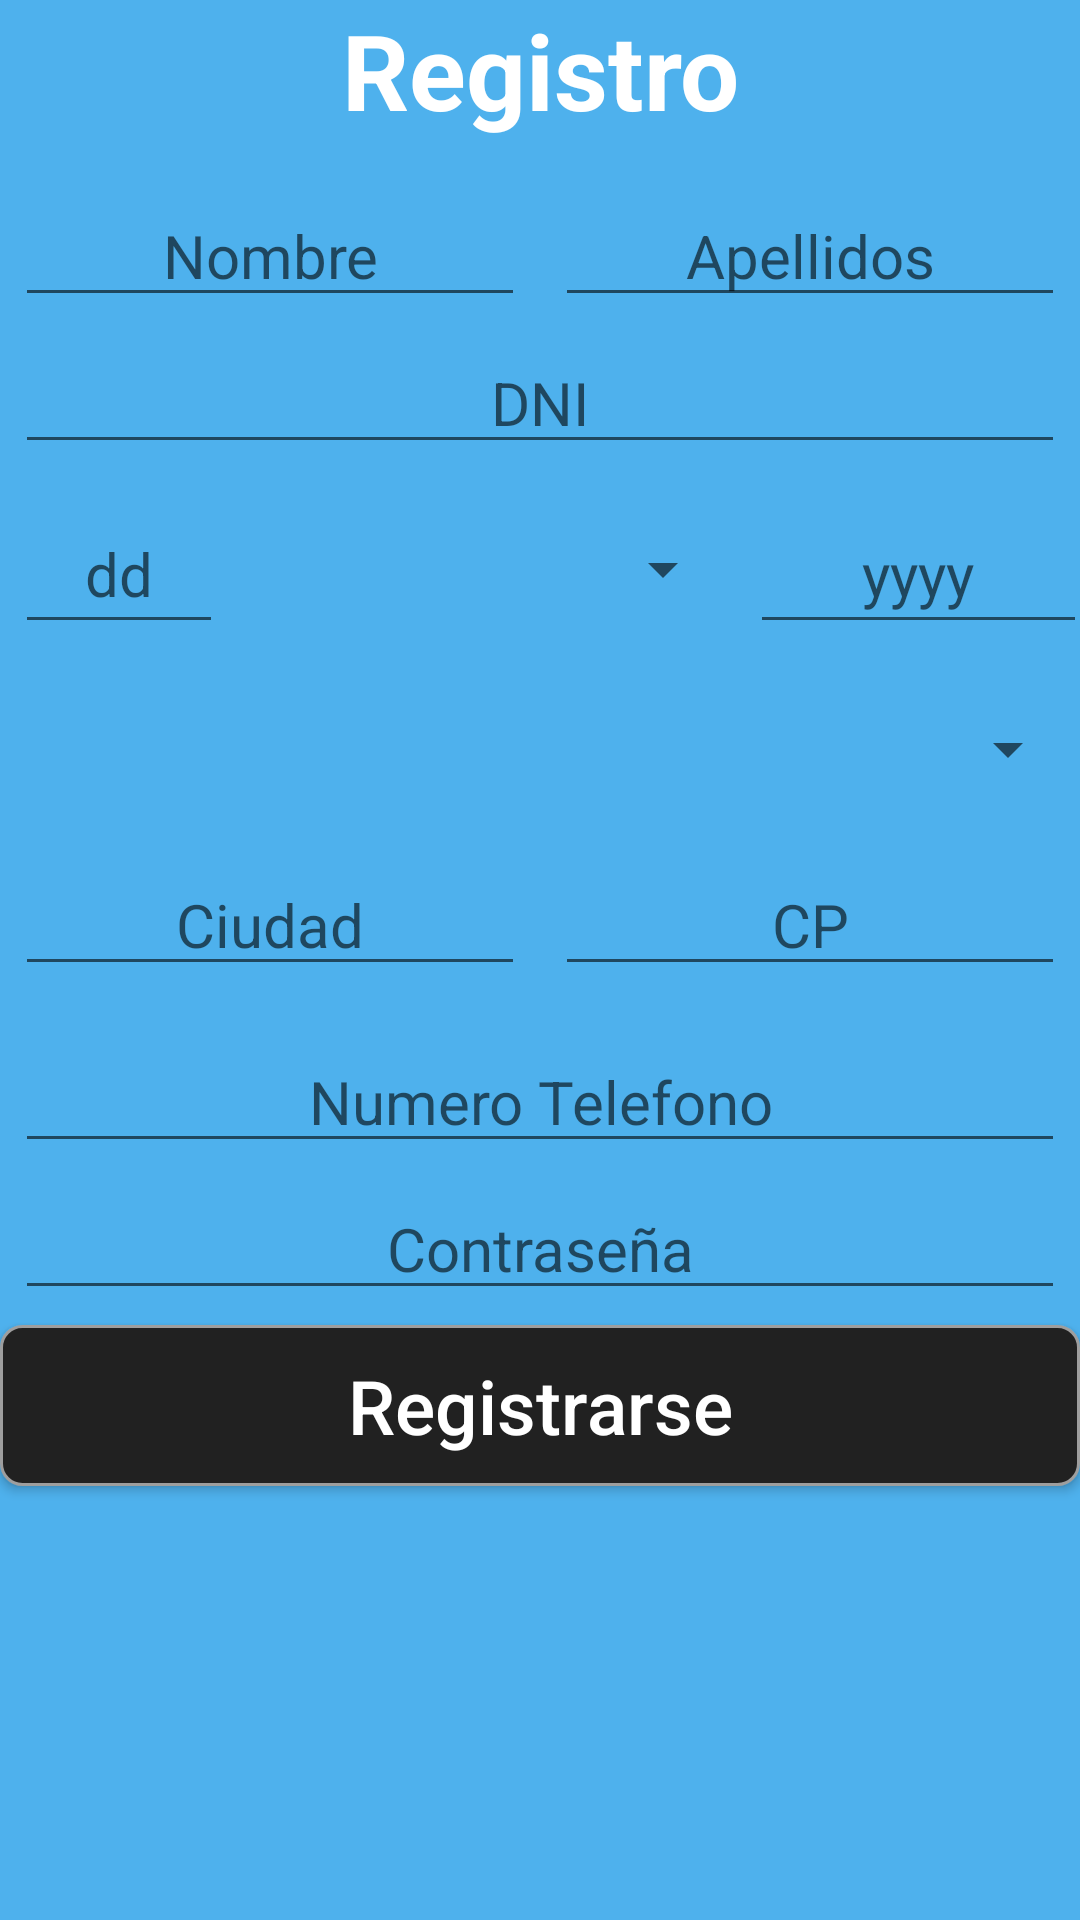

Layout XML and referenced resources for this Android screen:
<!-- AndroidManifest.xml: application theme Theme.AppCompat.Light.NoActionBar -->
<!-- res/layout/activity_registro.xml -->
<?xml version="1.0" encoding="utf-8"?>
<LinearLayout xmlns:android="http://schemas.android.com/apk/res/android"
    xmlns:tools="http://schemas.android.com/tools"
    android:layout_width="match_parent"
    android:layout_height="match_parent"
    android:orientation="vertical"
    android:background="#4EB1ED"
    tools:context="com.example.centrosaludbd.Registro">

    <ScrollView
        android:layout_width="match_parent"
        android:layout_height="match_parent">

        <LinearLayout
            android:layout_width="match_parent"
            android:layout_height="match_parent"
            android:layout_marginBottom="10dp"
            android:orientation="vertical">

            <TextView
                android:layout_width="match_parent"
                android:layout_height="wrap_content"
                android:layout_marginBottom="15dp"
                android:gravity="center"
                android:text="Registro"
                android:textColor="@color/white"
                android:textSize="35dp"
                android:textStyle="bold" />

            <LinearLayout
                android:layout_width="match_parent"
                android:layout_height="wrap_content"
                android:orientation="horizontal"
                android:weightSum="100">

                <EditText
                    android:id="@+id/iNombre"
                    android:layout_width="match_parent"
                    android:layout_height="wrap_content"
                    android:layout_marginLeft="5dp"
                    android:layout_marginRight="5dp"
                    android:layout_marginBottom="5dp"
                    android:layout_weight="50"
                    android:gravity="center"
                    android:hint="Nombre"
                    android:textSize="20dp" />

                <EditText
                    android:id="@+id/iApellidos"
                    android:layout_width="match_parent"
                    android:layout_height="wrap_content"
                    android:layout_marginLeft="5dp"
                    android:layout_marginRight="5dp"
                    android:layout_marginBottom="5dp"
                    android:layout_weight="50"
                    android:gravity="center"
                    android:hint="Apellidos"
                    android:textSize="20dp" />
            </LinearLayout>

            <LinearLayout
                android:layout_width="match_parent"
                android:layout_height="wrap_content"
                android:layout_marginBottom="10dp"
                android:orientation="horizontal"
                android:weightSum="100">

                <EditText
                    android:id="@+id/iDni"
                    android:layout_width="match_parent"
                    android:layout_height="wrap_content"
                    android:layout_gravity="bottom"
                    android:layout_marginLeft="5dp"
                    android:layout_marginRight="5dp"
                    android:layout_weight="50"
                    android:gravity="center"
                    android:hint="DNI"
                    android:inputType="text"
                    android:textSize="20dp" />


            </LinearLayout>

            <LinearLayout
                android:layout_width="match_parent"
                android:layout_height="wrap_content"
                android:layout_marginBottom="10dp"

                android:orientation="horizontal"
                android:weightSum="100">

                <EditText
                    android:id="@+id/iDd"
                    android:layout_width="match_parent"
                    android:layout_height="50dp"
                    android:layout_gravity="bottom"
                    android:layout_marginLeft="5dp"
                    android:layout_marginRight="5dp"
                    android:layout_weight="39"
                    android:gravity="center"
                    android:hint="dd"
                    android:inputType="date"
                    android:textSize="20dp" />

                <Spinner
                    android:id="@+id/iMes"
                    android:layout_width="match_parent"
                    android:layout_height="50dp"
                    android:layout_weight="27"
                    android:spinnerMode="dropdown" />

                <EditText
                    android:id="@+id/iYy"
                    android:layout_width="match_parent"
                    android:layout_height="50dp"
                    android:layout_gravity="bottom"
                    android:layout_marginLeft="5dp"
                    android:layout_marginRight="5dp"
                    android:layout_weight="33"
                    android:gravity="center"
                    android:hint="yyyy"
                    android:inputType="date"
                    android:textSize="20dp" />


            </LinearLayout>


            <LinearLayout
                android:layout_width="match_parent"
                android:layout_height="wrap_content"
                android:layout_marginBottom="10dp"

                android:orientation="horizontal"
                android:weightSum="100">


                <Spinner
                    android:id="@+id/iSexo"
                    android:layout_width="match_parent"
                    android:layout_height="50dp"
                    android:layout_weight="50"
                    android:spinnerMode="dropdown" />


            </LinearLayout>


            <LinearLayout
                android:layout_width="match_parent"
                android:layout_height="wrap_content"
                android:layout_marginBottom="10dp"

                android:orientation="horizontal"
                android:weightSum="100">

                <EditText
                    android:id="@+id/iCiudad"
                    android:layout_width="match_parent"
                    android:layout_height="wrap_content"
                    android:layout_marginLeft="5dp"
                    android:layout_marginRight="5dp"
                    android:layout_marginBottom="5dp"
                    android:layout_weight="50"
                    android:gravity="center"
                    android:hint="Ciudad"
                    android:textSize="20dp" />

                <EditText
                    android:id="@+id/iCP"
                    android:layout_width="match_parent"
                    android:layout_height="wrap_content"
                    android:layout_marginLeft="5dp"
                    android:layout_marginRight="5dp"
                    android:layout_marginBottom="5dp"
                    android:layout_weight="50"
                    android:gravity="center"
                    android:hint="CP"
                    android:inputType="number"
                    android:textSize="20dp" />
            </LinearLayout>

            <EditText
                android:id="@+id/iNT"
                android:layout_width="match_parent"
                android:layout_height="wrap_content"
                android:layout_marginLeft="5dp"
                android:layout_marginRight="5dp"
                android:layout_marginBottom="5dp"
                android:gravity="center"
                android:hint="Numero Telefono"
                android:inputType="phone"
                android:textSize="20dp" />

            <EditText
                android:id="@+id/iContraseña"
                android:layout_width="match_parent"
                android:layout_height="wrap_content"
                android:layout_marginLeft="5dp"
                android:layout_marginRight="5dp"
                android:layout_marginBottom="5dp"
                android:gravity="center"
                android:hint="Contraseña"
                android:password="true"
                android:textSize="20dp" />

            <Button
                android:id="@+id/btn_registro"
                android:layout_width="match_parent"
                android:layout_height="wrap_content"
                android:layout_marginBottom="35dp"
                android:background="@drawable/bg_button"
                android:hint="@string/btn_registro"
                android:textColor="#FFFFFF"
                android:textColorHint="#FFFFFF"
                android:textSize="25sp"
                />
        </LinearLayout>
    </ScrollView>
</LinearLayout>
<!-- resources referenced by this layout -->
<resources>
  <color name="white">#FFFFFFFF</color>
  <!-- drawable bg_button (drawable) -->
  <?xml version="1.0" encoding="utf-8"?>
  <selector xmlns:android="http://schemas.android.com/apk/res/android">
          <item android:state_pressed="true" >
              <shape>
                  <solid
                      android:color="#616161" />
                  <stroke
                      android:width="1dp"
                      android:color="#E0e0e0" />
                  <corners
                      android:radius="7dp" />
                  <padding
                      android:left="10dp"
                      android:top="10dp"
                      android:right="10dp"
                      android:bottom="10dp" />
              </shape>
          </item>
          <item>
              <shape>
                  <solid
                      android:color="#212121" />
                  <stroke
                      android:width="1dp"
                      android:color="#9e9e9e" />
                  <corners
                      android:radius="7dp" />
                  <padding
                      android:left="10dp"
                      android:top="10dp"
                      android:right="10dp"
                      android:bottom="10dp" />
              </shape>
          </item>
  
  </selector>
  <string name="btn_registro">Registrarse</string>
</resources>
